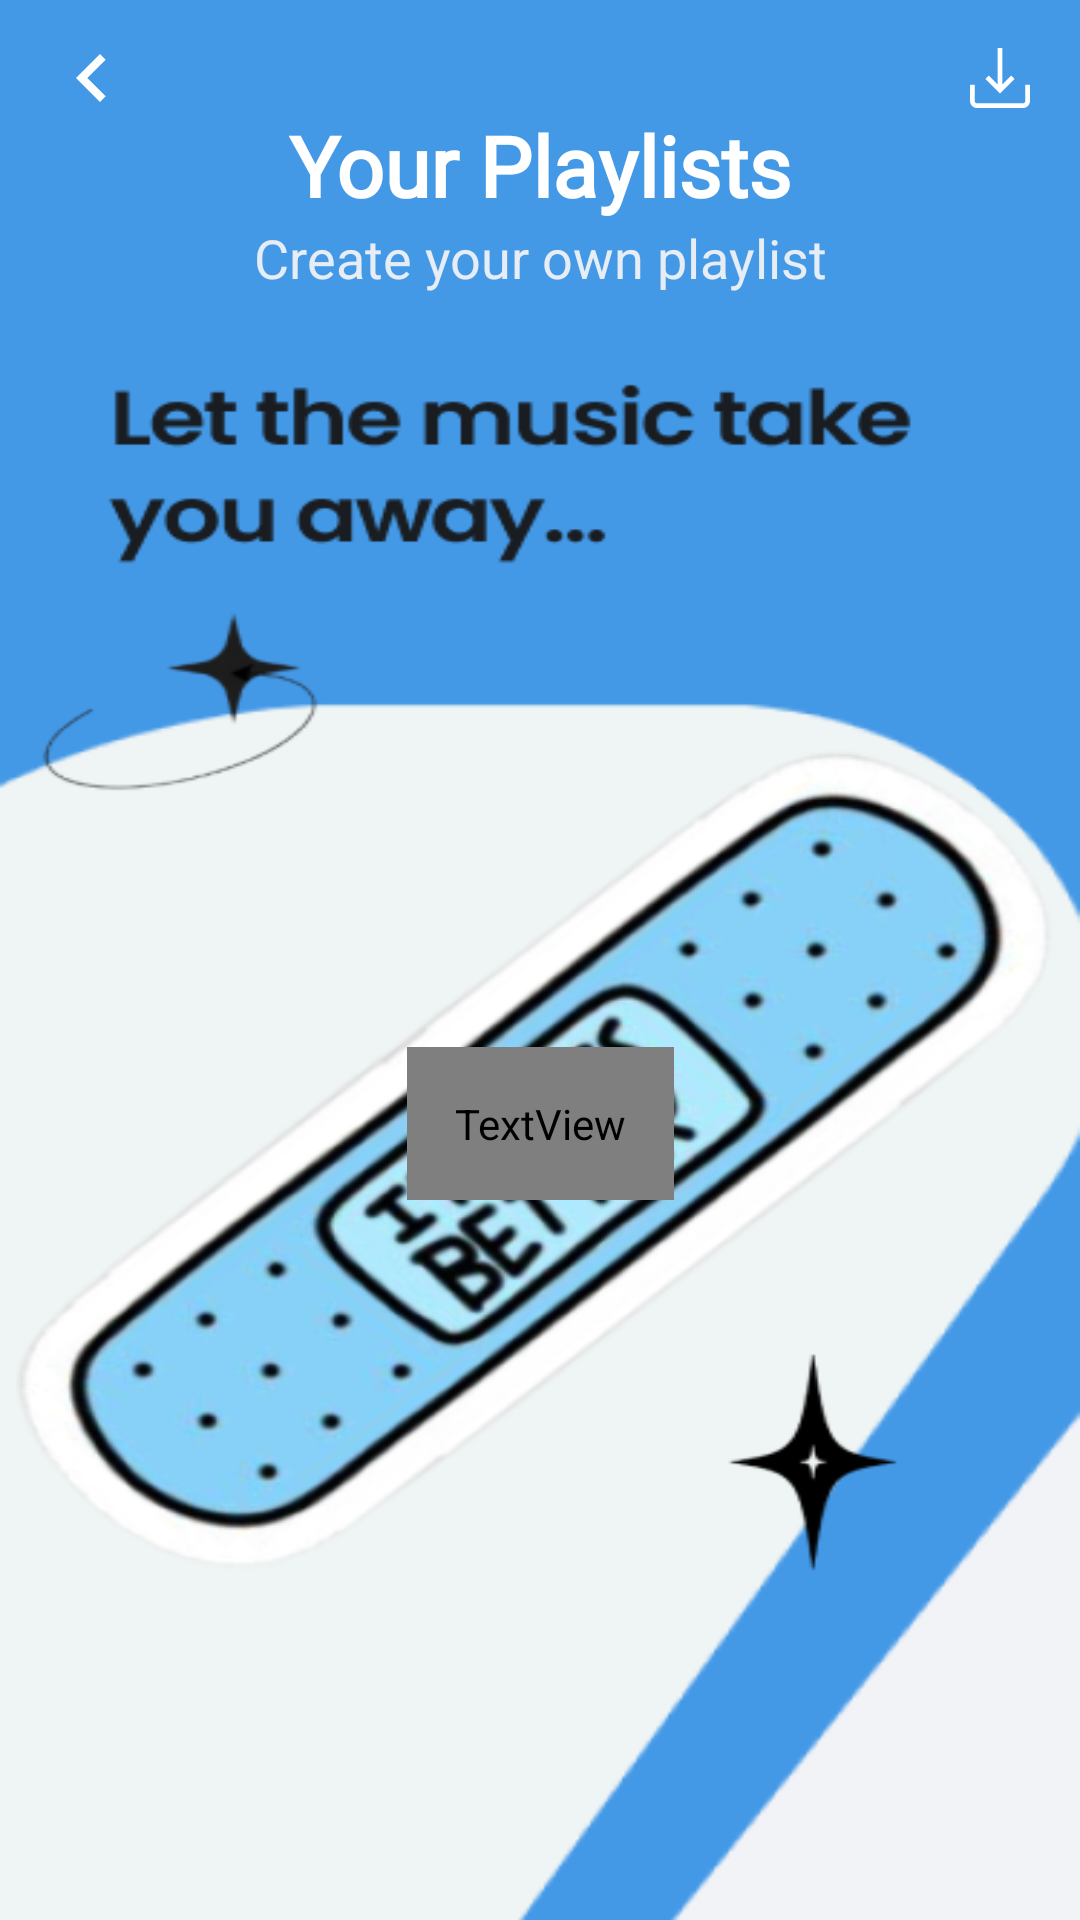

Layout XML and referenced resources for this Android screen:
<!-- AndroidManifest.xml: application theme splash_screen -->
<!-- res/layout/activity_playlist.xml -->
<?xml version="1.0" encoding="utf-8"?>
<androidx.constraintlayout.widget.ConstraintLayout xmlns:android="http://schemas.android.com/apk/res/android"
    xmlns:app="http://schemas.android.com/apk/res-auto"
    xmlns:tools="http://schemas.android.com/tools"
    android:layout_width="match_parent"
    android:layout_height="match_parent"
    tools:context=".PlaylistActivity">

    <androidx.constraintlayout.widget.ConstraintLayout
        android:id="@+id/header"
        android:layout_width="match_parent"
        android:layout_height="0dp"
        android:background="@drawable/playlist_cover"
        app:layout_constraintBottom_toBottomOf="parent"
        app:layout_constraintEnd_toEndOf="parent"
        app:layout_constraintHeight_percent="0.2"
        app:layout_constraintStart_toStartOf="parent"
        app:layout_constraintTop_toTopOf="parent"
        app:layout_constraintVertical_bias="0.0">

        <androidx.constraintlayout.widget.ConstraintLayout
            android:id="@+id/headerButton"
            android:layout_width="match_parent"
            android:layout_height="wrap_content"
            app:layout_constraintBottom_toBottomOf="parent"
            app:layout_constraintStart_toStartOf="parent"
            app:layout_constraintTop_toTopOf="parent"
            app:layout_constraintVertical_bias="0.06">

            <ImageButton
                android:id="@+id/backBtnPLA"
                android:layout_width="wrap_content"
                android:layout_height="wrap_content"
                android:backgroundTint="@android:color/transparent"
                android:contentDescription="@string/back_btn"
                android:padding="5dp"
                android:src="@drawable/back_icon"
                app:layout_constraintBottom_toBottomOf="parent"
                app:layout_constraintEnd_toEndOf="parent"
                app:layout_constraintHorizontal_bias="0.03"
                app:layout_constraintStart_toStartOf="parent"
                app:layout_constraintTop_toTopOf="parent"
                app:tint="@color/white"
                tools:ignore="MissingConstraints" />

            <androidx.constraintlayout.widget.ConstraintLayout
                android:layout_width="match_parent"
                android:layout_height="wrap_content"
                app:layout_constraintBottom_toBottomOf="parent"
                app:layout_constraintEnd_toEndOf="parent"
                app:layout_constraintHorizontal_bias="0.97"
                app:layout_constraintStart_toStartOf="parent"
                app:layout_constraintTop_toTopOf="parent">
                <ImageButton
                    android:id="@+id/addPlaylistBtn"
                    android:layout_width="wrap_content"
                    android:layout_height="wrap_content"
                    android:backgroundTint="@android:color/transparent"
                    app:layout_constraintBottom_toBottomOf="parent"
                    app:layout_constraintEnd_toStartOf="@+id/imageButton"
                    app:layout_constraintHorizontal_bias="1.0"
                    app:layout_constraintStart_toStartOf="parent"
                    app:layout_constraintTop_toTopOf="parent"
                    app:srcCompat="@drawable/add_icon"
                    app:tint="@color/white"/>
                <ImageButton
                    android:id="@+id/imageButton"
                    android:layout_width="wrap_content"
                    android:layout_height="wrap_content"
                    android:backgroundTint="@android:color/transparent"
                    android:contentDescription="@string/back_btn"
                    android:padding="5dp"
                    android:src="@drawable/download_icon"
                    app:layout_constraintBottom_toBottomOf="parent"
                    app:layout_constraintEnd_toEndOf="parent"
                    app:layout_constraintHorizontal_bias="0.97"
                    app:layout_constraintStart_toStartOf="parent"
                    app:layout_constraintTop_toTopOf="parent"
                    app:tint="@color/white"
                    tools:ignore="MissingConstraints" />

            </androidx.constraintlayout.widget.ConstraintLayout>


        </androidx.constraintlayout.widget.ConstraintLayout>

        <androidx.constraintlayout.widget.ConstraintLayout
            android:layout_width="match_parent"
            android:layout_height="wrap_content"
            app:layout_constraintBottom_toBottomOf="parent"
            app:layout_constraintStart_toStartOf="parent"
            android:layout_marginBottom="30dp">

            <TextView
                android:id="@+id/TextView1"
                android:layout_width="wrap_content"
                android:layout_height="wrap_content"
                android:layout_margin="10dp"
                android:fontFamily="@font/nunito_sans_bold"
                android:text="Your Playlists"
                android:textAlignment="viewStart"
                android:textColor="@color/white"
                android:textSize="28sp"
                android:textStyle="bold"
                app:layout_constraintBottom_toBottomOf="parent"
                app:layout_constraintEnd_toEndOf="parent"
                app:layout_constraintStart_toStartOf="parent"
                app:layout_constraintTop_toTopOf="parent"
                app:layout_constraintVertical_bias="0.0" />

            <TextView
                android:id="@+id/moreInfoPD"
                android:layout_width="wrap_content"
                android:layout_height="wrap_content"
                android:text="Create your own playlist"
                android:textAlignment="viewStart"
                android:textColor="#E6EDF4"
                android:textSize="18sp"
                app:layout_constraintBottom_toBottomOf="parent"
                app:layout_constraintEnd_toEndOf="parent"
                app:layout_constraintStart_toStartOf="parent"
                app:layout_constraintTop_toBottomOf="@+id/TextView1"
                app:layout_constraintVertical_bias="0.20" />

        </androidx.constraintlayout.widget.ConstraintLayout>


    </androidx.constraintlayout.widget.ConstraintLayout>

    <androidx.constraintlayout.widget.ConstraintLayout
        android:id="@+id/constraintLayout3"
        android:layout_width="match_parent"
        android:layout_height="0dp"
        app:layout_constraintBottom_toBottomOf="parent"
        app:layout_constraintEnd_toEndOf="parent"
        app:layout_constraintHeight_percent="0.65"
        app:layout_constraintStart_toStartOf="parent"
        app:layout_constraintTop_toBottomOf="@+id/header"
        app:layout_constraintVertical_bias="0.4">

        <androidx.recyclerview.widget.RecyclerView
            android:id="@+id/playlistRV"
            android:layout_width="match_parent"
            android:layout_height="match_parent"
            app:layout_constraintBottom_toBottomOf="parent"
            app:layout_constraintEnd_toEndOf="parent"
            app:layout_constraintHorizontal_bias="1.0"
            app:layout_constraintStart_toStartOf="parent"
            app:layout_constraintTop_toTopOf="parent"
            app:layout_constraintVertical_bias="0.0" />
        <TextView
            android:id="@+id/instructionPA"
            android:layout_width="wrap_content"
            android:layout_height="wrap_content"
            app:layout_constraintBottom_toBottomOf="parent"
            app:layout_constraintEnd_toEndOf="parent"
            app:layout_constraintStart_toStartOf="parent"
            app:layout_constraintTop_toTopOf="parent"
            android:text="@string/playlist_note"
            android:textSize="20sp"
            android:padding="16dp"
            android:gravity="center"
            android:textColor="?attr/dialogBtnBackground"
            />
    </androidx.constraintlayout.widget.ConstraintLayout>

</androidx.constraintlayout.widget.ConstraintLayout>
<!-- resources referenced by this layout -->
<resources>
  <color name="white">#FFFFFFFF</color>
  <!-- drawable back_icon (drawable) -->
  <vector android:height="32dp"
      android:viewportHeight="24" android:viewportWidth="24"
      android:width="32dp" xmlns:android="http://schemas.android.com/apk/res/android">
      <path android:fillColor="@android:color/black" android:pathData="M15.41,7.41L14,6l-6,6 6,6 1.41,-1.41L10.83,12z"/>
  </vector>
  <!-- drawable download_icon (drawable) -->
  <vector xmlns:android="http://schemas.android.com/apk/res/android"
      android:width="24dp"
      android:height="24dp"
      android:viewportWidth="32"
      android:viewportHeight="32">
    <path
        android:pathData="M27.25,18.969V26.208C27.25,26.783 26.782,27.25 26.208,27.25H5.792C5.217,27.25 4.75,26.783 4.75,26.208V18.969H2.667V26.208C2.667,27.931 4.068,29.333 5.792,29.333H26.208C27.931,29.333 29.333,27.931 29.333,26.208V18.969H27.25Z"
        android:fillColor="#393939"/>
    <path
        android:pathData="M21,14.944L17.041,18.902V2.667H14.958V18.902L11,14.944L9.526,16.417L16,22.89L22.473,16.417L21,14.944Z"
        android:fillColor="#000000"/>
  </vector>
  <!-- drawable playlist_cover (drawable) -->
  <vector android:autoMirrored="true" android:height="427dp"
      android:viewportHeight="427" android:viewportWidth="375"
      android:width="375dp" xmlns:android="http://schemas.android.com/apk/res/android">
      <path android:fillColor="#4499E7" android:pathData="M0,0H375V387C375,409.09 357.09,427 335,427H40C17.91,427 0,409.09 0,387V0Z"/>
  </vector>
  <string name="back_btn">Back</string>
  <string name="playlist_note">Tip: Click On ➕ To Create New Playlist. </string>
  <style name="splash_screen" parent="Theme.MaterialComponents.Light.NoActionBar">
          <item name="android:windowBackground">@drawable/splash_screen</item>
          <item name="android:forceDarkAllowed" tools:targetApi="q">false</item>
          <item name="android:statusBarColor">@color/cool_blue</item>
      </style>
  <!-- drawable splash_screen (drawable) -->
  <?xml version="1.0" encoding="utf-8"?>
  <layer-list xmlns:android="http://schemas.android.com/apk/res/android">
      <item android:drawable="@drawable/onboarding_official" />
  </layer-list>
  <color name="cool_blue">#4499E7</color>
  <!-- drawable onboarding_official: png bitmap (drawable, 138265 bytes) -->
</resources>
